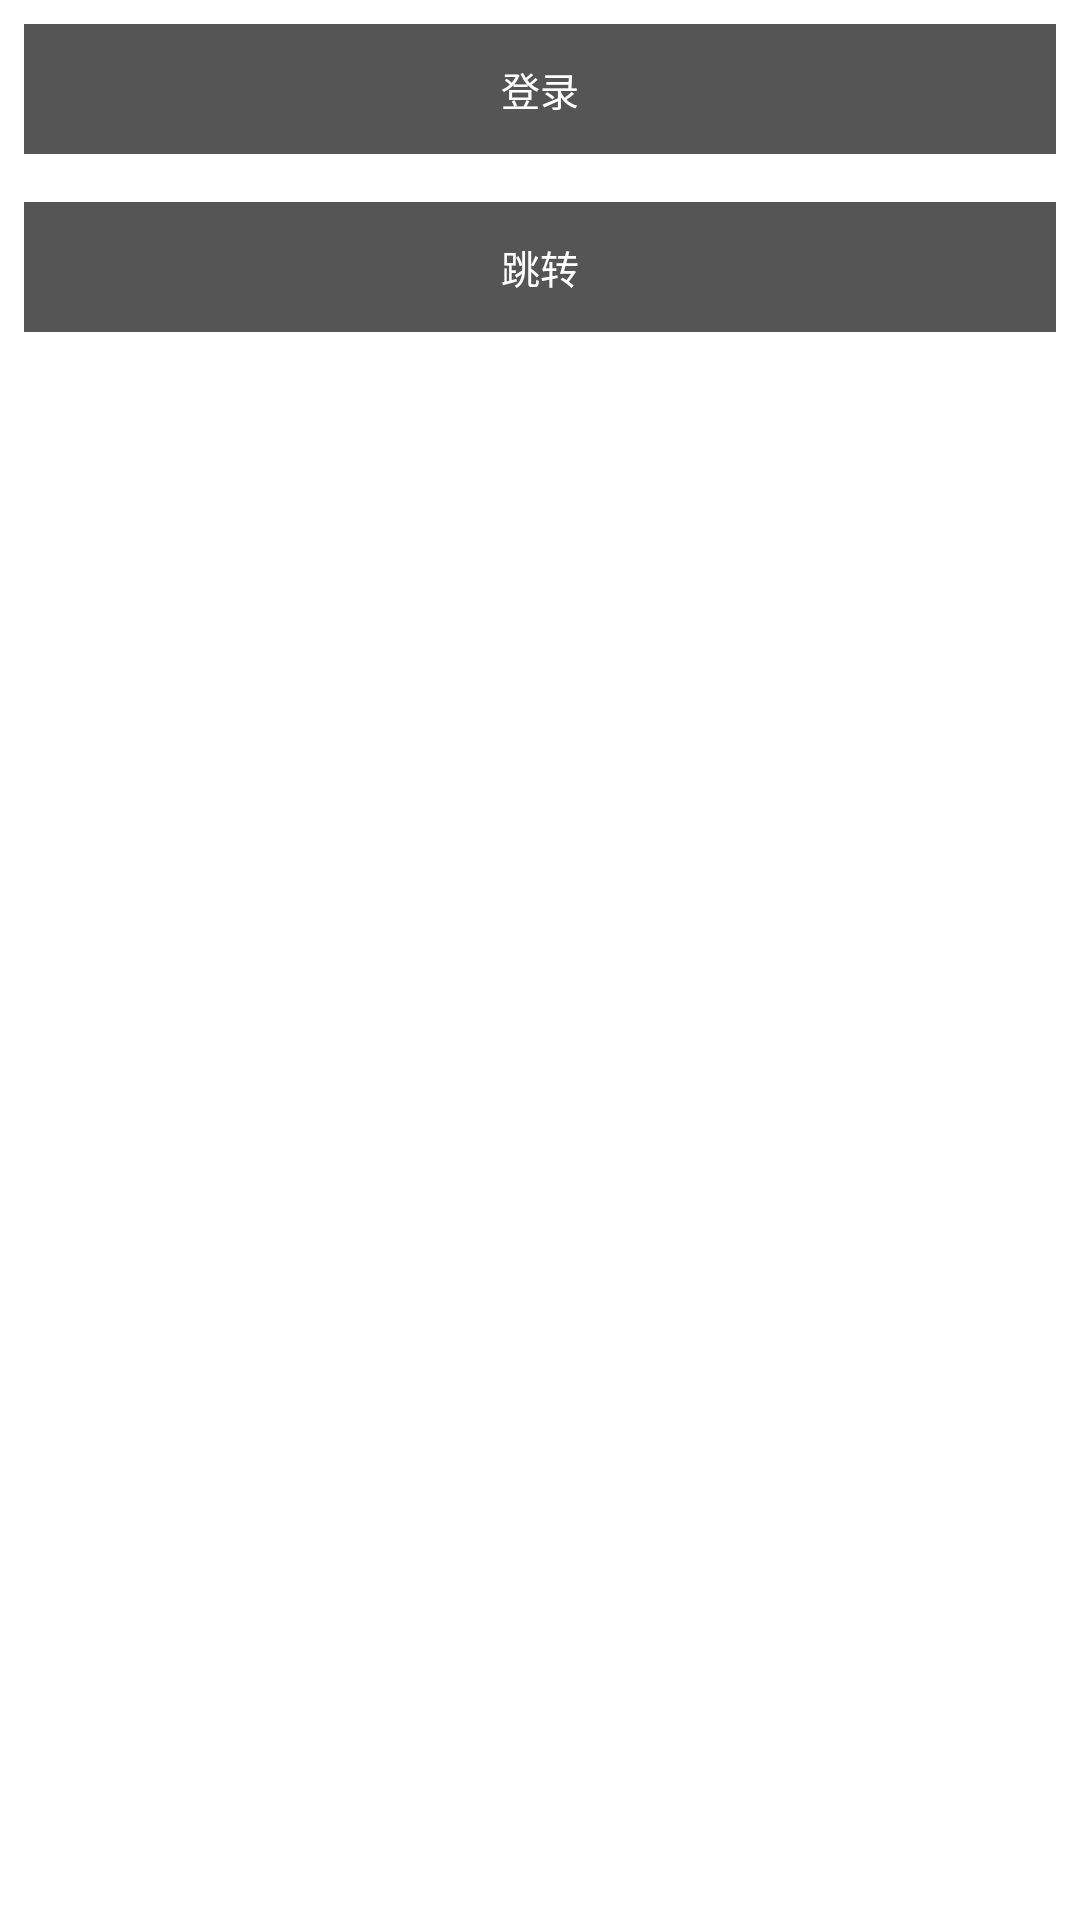

This screen was rendered from an Android layout file. Write that file and the resources it references.
<!-- AndroidManifest.xml: application theme AppTheme -->
<!-- res/layout/activity_login.xml -->
<?xml version="1.0" encoding="utf-8"?>
<FrameLayout xmlns:android="http://schemas.android.com/apk/res/android"
    android:orientation="vertical" android:layout_width="match_parent"
    android:layout_height="match_parent">

    <LinearLayout
        android:layout_width="match_parent"
        android:layout_height="match_parent"
        android:orientation="vertical">
        <Button
            android:id="@+id/login"
            android:layout_width="match_parent"
            android:layout_height="wrap_content"
            android:background="#555555"
            android:layout_margin="8dp"
            android:padding="12dp"
            android:textColor="@android:color/white"
            android:text="登录"
            android:gravity="center"
            android:textSize="13sp"
            android:onClick="onLoginClick"
            />

        <Button
            android:id="@+id/jump"
            android:layout_width="match_parent"
            android:layout_height="wrap_content"
            android:background="#555555"
            android:layout_margin="8dp"
            android:padding="12dp"
            android:textColor="@android:color/white"
            android:text="跳转"
            android:gravity="center"
            android:textSize="13sp"
            android:onClick="onLoginClick"
            />
    </LinearLayout>

    <FrameLayout
        android:id="@+id/progress_bar"
        android:layout_width="match_parent"
        android:layout_height="match_parent"
        android:background="#99000000"
        android:visibility="gone"
        >
        <ProgressBar
            android:layout_width="wrap_content"
            android:layout_height="wrap_content"
            android:layout_gravity="center"
            />
    </FrameLayout>
</FrameLayout>
<!-- resources referenced by this layout -->
<resources>
  <style name="AppTheme">
  
      </style>
</resources>
